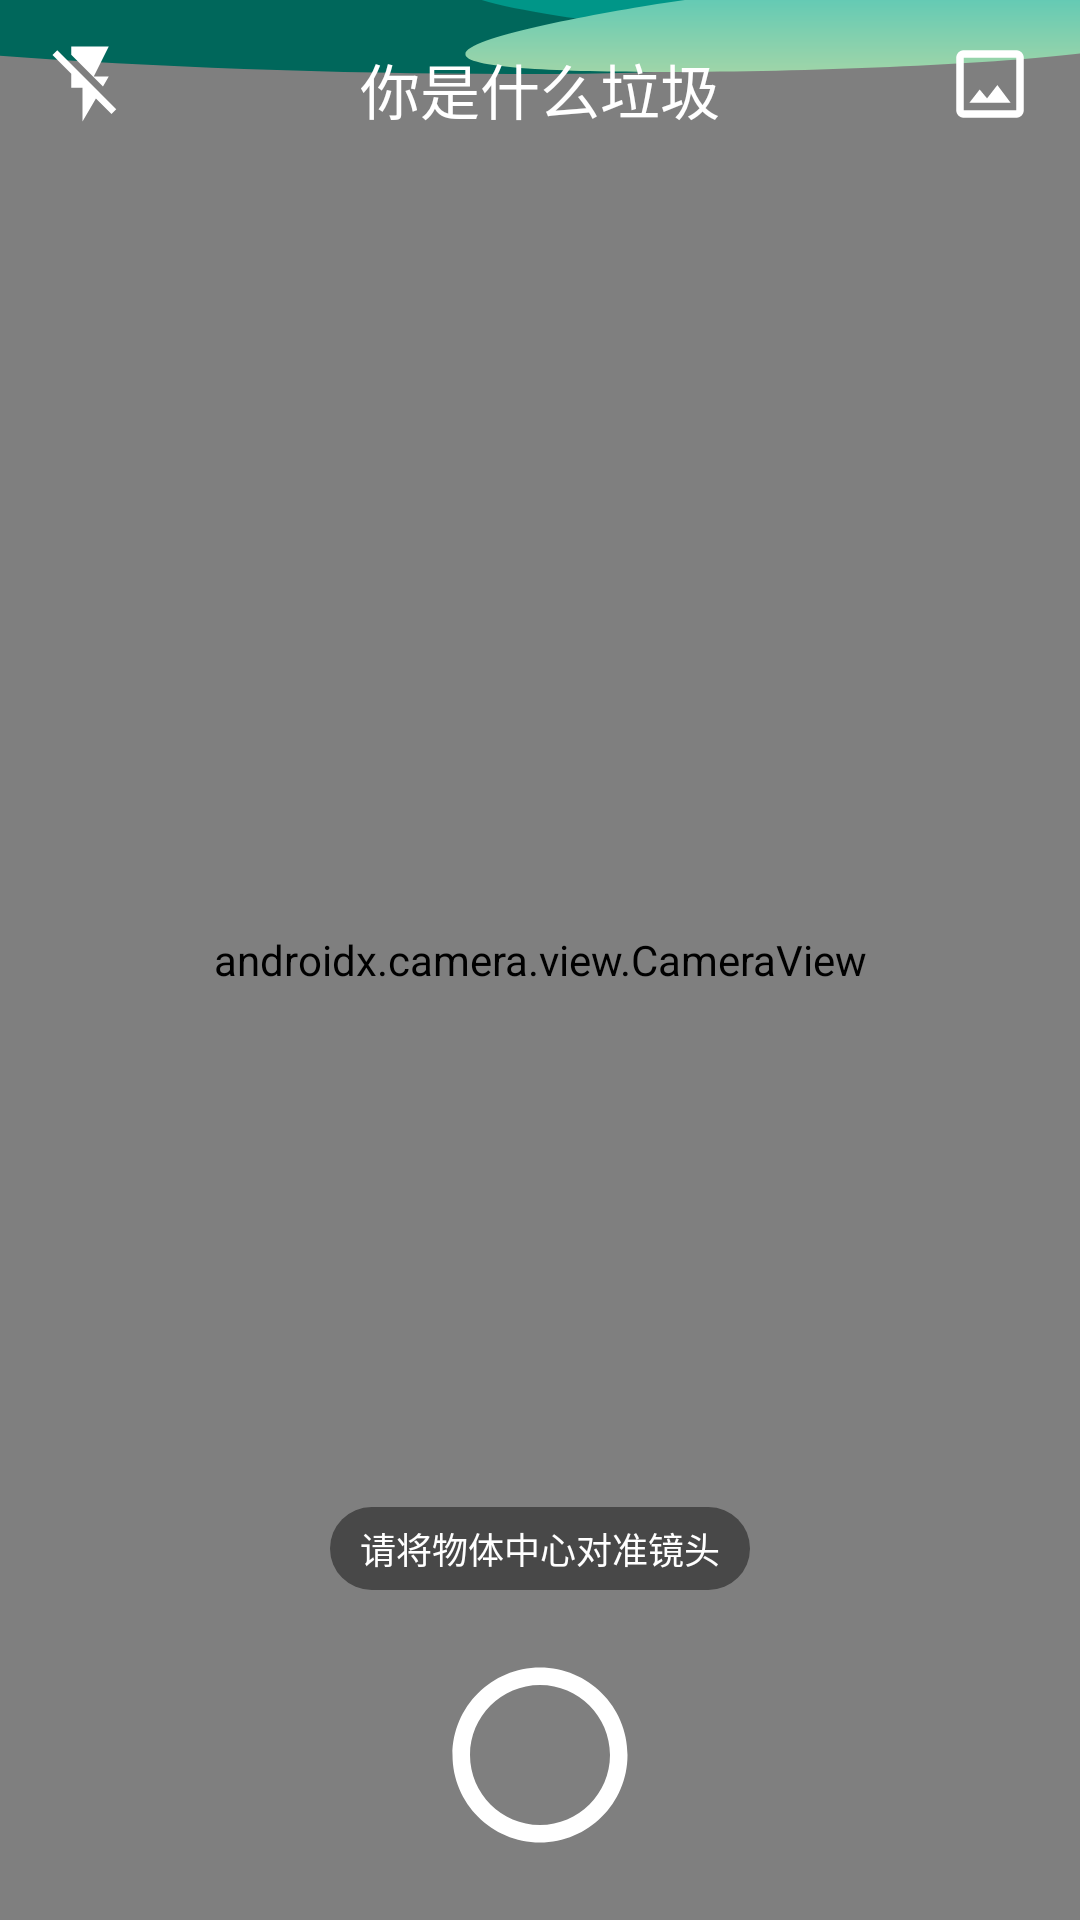

Reconstruct the res/layout file that produces this screen, plus the resources it refers to.
<!-- AndroidManifest.xml: application theme AppTheme -->
<!-- res/layout/activity_camera.xml -->
<?xml version="1.0" encoding="utf-8"?>
<androidx.constraintlayout.widget.ConstraintLayout xmlns:android="http://schemas.android.com/apk/res/android"
    xmlns:app="http://schemas.android.com/apk/res-auto"
    xmlns:tools="http://schemas.android.com/tools"
    android:layout_width="match_parent"
    android:layout_height="match_parent"
    tools:context=".CameraActivity">

    <androidx.camera.view.CameraView
        android:id="@+id/camera_view"
        android:layout_width="match_parent"
        android:layout_height="match_parent"
        app:layout_constraintLeft_toLeftOf="parent"
        app:layout_constraintTop_toTopOf="parent"
        app:layout_constraintBottom_toBottomOf="parent"
        app:layout_constraintTop_toBottomOf="parent"/>

    <androidx.appcompat.widget.Toolbar
        android:id="@+id/camera_activity_toolbar"
        android:layout_width="match_parent"
        android:layout_height="70dp"
        android:foreground="@drawable/shape_black_to_white_color"
        android:background="@drawable/pic_background"
        app:layout_constraintLeft_toLeftOf="parent"
        app:layout_constraintTop_toTopOf="parent">

        <androidx.constraintlayout.widget.ConstraintLayout
            android:layout_width="match_parent"
            android:layout_height="match_parent">

            <ImageView
                android:id="@+id/flash_light_image_view"
                android:layout_width="wrap_content"
                android:layout_height="wrap_content"
                android:layout_marginStart="15dp"
                android:layout_marginTop="13dp"
                android:src="@drawable/ic_flash_off"
                app:layout_constraintLeft_toLeftOf="parent"
                app:layout_constraintTop_toTopOf="parent" />

            <TextView
                android:id="@+id/camera_activity_toolbar_title"
                android:layout_width="wrap_content"
                android:layout_height="wrap_content"
                android:layout_gravity="center"
                android:layout_marginTop="15dp"
                android:text="@string/toolbar_title"
                android:textColor="@color/white"
                android:textSize="20sp"
                app:layout_constraintLeft_toLeftOf="parent"
                app:layout_constraintRight_toRightOf="parent"
                app:layout_constraintTop_toTopOf="parent" />

            <ImageView
                android:id="@+id/choose_photo_image_view"
                android:layout_width="wrap_content"
                android:layout_height="wrap_content"
                android:layout_marginTop="13dp"
                android:layout_marginEnd="15dp"
                android:src="@drawable/ic_crop_original"
                app:layout_constraintRight_toRightOf="parent"
                app:layout_constraintTop_toTopOf="parent" />

        </androidx.constraintlayout.widget.ConstraintLayout>

    </androidx.appcompat.widget.Toolbar>

    <TextView
        android:id="@+id/shooting_info_text"
        android:layout_width="wrap_content"
        android:layout_height="wrap_content"
        android:layout_marginTop="600dp"
        android:background="@drawable/shape_corner"
        android:layout_marginBottom="20dp"
        android:paddingStart="10dp"
        android:paddingTop="5dp"
        android:paddingEnd="10dp"
        android:paddingBottom="5dp"
        android:text="@string/camera_shooting_info"
        android:textAppearance="@style/TextAppearance.AppCompat.Caption"
        android:textColor="#FFFFFFFF"
        app:layout_constraintLeft_toLeftOf="parent"
        app:layout_constraintRight_toRightOf="parent"
        app:layout_constraintBottom_toTopOf="@id/camera_shooting_image_view" />

    <ImageView
        android:id="@+id/camera_shooting_image_view"
        android:layout_width="wrap_content"
        android:layout_height="wrap_content"
        android:layout_marginBottom="20dp"
        android:src="@drawable/ic_circle_outline"
        app:layout_constraintLeft_toLeftOf="parent"
        app:layout_constraintRight_toRightOf="parent"
        app:layout_constraintBottom_toBottomOf="parent" />

</androidx.constraintlayout.widget.ConstraintLayout>
<!-- resources referenced by this layout -->
<resources>
  <color name="white">#FFFFFF</color>
  <!-- drawable ic_circle_outline (drawable) -->
  <vector xmlns:android="http://schemas.android.com/apk/res/android"
      android:width="70dp"
      android:height="70dp"
      android:viewportWidth="24.0"
      android:viewportHeight="24.0">
      <path
          android:fillColor="#FFFFFFFF"
          android:pathData="M12,2C6.48,2 2,6.48 2,12s4.48,10 10,10 10,-4.48 10,-10S17.52,2 12,2zM12,20c-4.41,0 -8,-3.59 -8,-8s3.59,-8 8,-8 8,3.59 8,8 -3.59,8 -8,8z" />
  </vector>
  <!-- drawable ic_crop_original (drawable) -->
  <vector xmlns:android="http://schemas.android.com/apk/res/android"
          android:width="30dp"
          android:height="30dp"
          android:viewportWidth="24.0"
          android:viewportHeight="24.0">
      <path
          android:fillColor="#FFFFFFFF"
          android:pathData="M19,3L5,3c-1.1,0 -2,0.9 -2,2v14c0,1.1 0.9,2 2,2h14c1.1,0 2,-0.9 2,-2L21,5c0,-1.1 -0.9,-2 -2,-2zM19,19L5,19L5,5h14v14zM13.96,12.29l-2.75,3.54 -1.96,-2.36L6.5,17h11l-3.54,-4.71z"/>
  </vector>
  <!-- drawable ic_flash_off (drawable) -->
  <vector xmlns:android="http://schemas.android.com/apk/res/android"
      android:width="30dp"
      android:height="30dp"
      android:tint="#FFFFFF"
      android:viewportWidth="24.0"
      android:viewportHeight="24.0">
      <path
          android:fillColor="#FF000000"
          android:pathData="M3.27,3L2,4.27l5,5V13h3v9l3.58,-6.14L17.73,20 19,18.73 3.27,3zM17,10h-4l4,-8H7v2.18l8.46,8.46L17,10z" />
  </vector>
  <!-- drawable shape_black_to_white_color (drawable) -->
  <?xml version="1.0" encoding="utf-8"?>
  <shape xmlns:android="http://schemas.android.com/apk/res/android">
      <gradient
          android:startColor="@color/backgroundgreen"
          android:endColor="#00000000"
          android:angle="-90"
          android:type="linear"/>
  </shape>
  <!-- drawable shape_corner (drawable) -->
  <?xml version="1.0" encoding="utf-8"?>
  <shape xmlns:android="http://schemas.android.com/apk/res/android">
      <solid android:color="#6F000000" />
      <corners android:topLeftRadius="20dp"
          android:topRightRadius="20dp"
          android:bottomRightRadius="20dp"
          android:bottomLeftRadius="20dp"/>
  </shape>
  <string name="camera_shooting_info">请将物体中心对准镜头</string>
  <string name="toolbar_title">你是什么垃圾</string>
  <style name="AppTheme" parent="Theme.AppCompat.Light.NoActionBar">
          
          <item name="android:colorPrimary">@color/colorPrimary</item>
          <item name="android:colorPrimaryDark">@color/colorPrimaryDark</item>
          <item name="android:colorAccent">@color/colorAccent</item>
          <item name="android:colorSecondary">@color/colorSecondary</item>
          <item name="toolbarStyle">@style/ClubToolbar</item>
          <item name="android:windowLightStatusBar">true</item>
  
          <item name="android:windowAnimationStyle">@style/WindowAnimation</item>
      </style>
  <color name="backgroundgreen">#FFDEEFDF</color>
  <color name="colorPrimary">#52C7B8</color>
  <color name="colorPrimaryDark">#009688</color>
  <color name="colorAccent">#00675B</color>
  <color name="colorSecondary">#A5D6A7</color>
  <style name="ClubToolbar" parent="Widget.AppCompat.Toolbar">
          <item name="contentInsetStart">0dp</item>
      </style>
  <style name="WindowAnimation">
          <item name="android:activityOpenEnterAnimation">@anim/activity_open_enter_anim</item>
          <item name="android:activityOpenExitAnimation">@anim/activity_open_exit_anim</item>
          <item name="android:activityCloseEnterAnimation">@anim/activity_close_enter_anim</item>
          <item name="android:activityCloseExitAnimation">@anim/activity_close_exit_anim</item>
      </style>
</resources>
